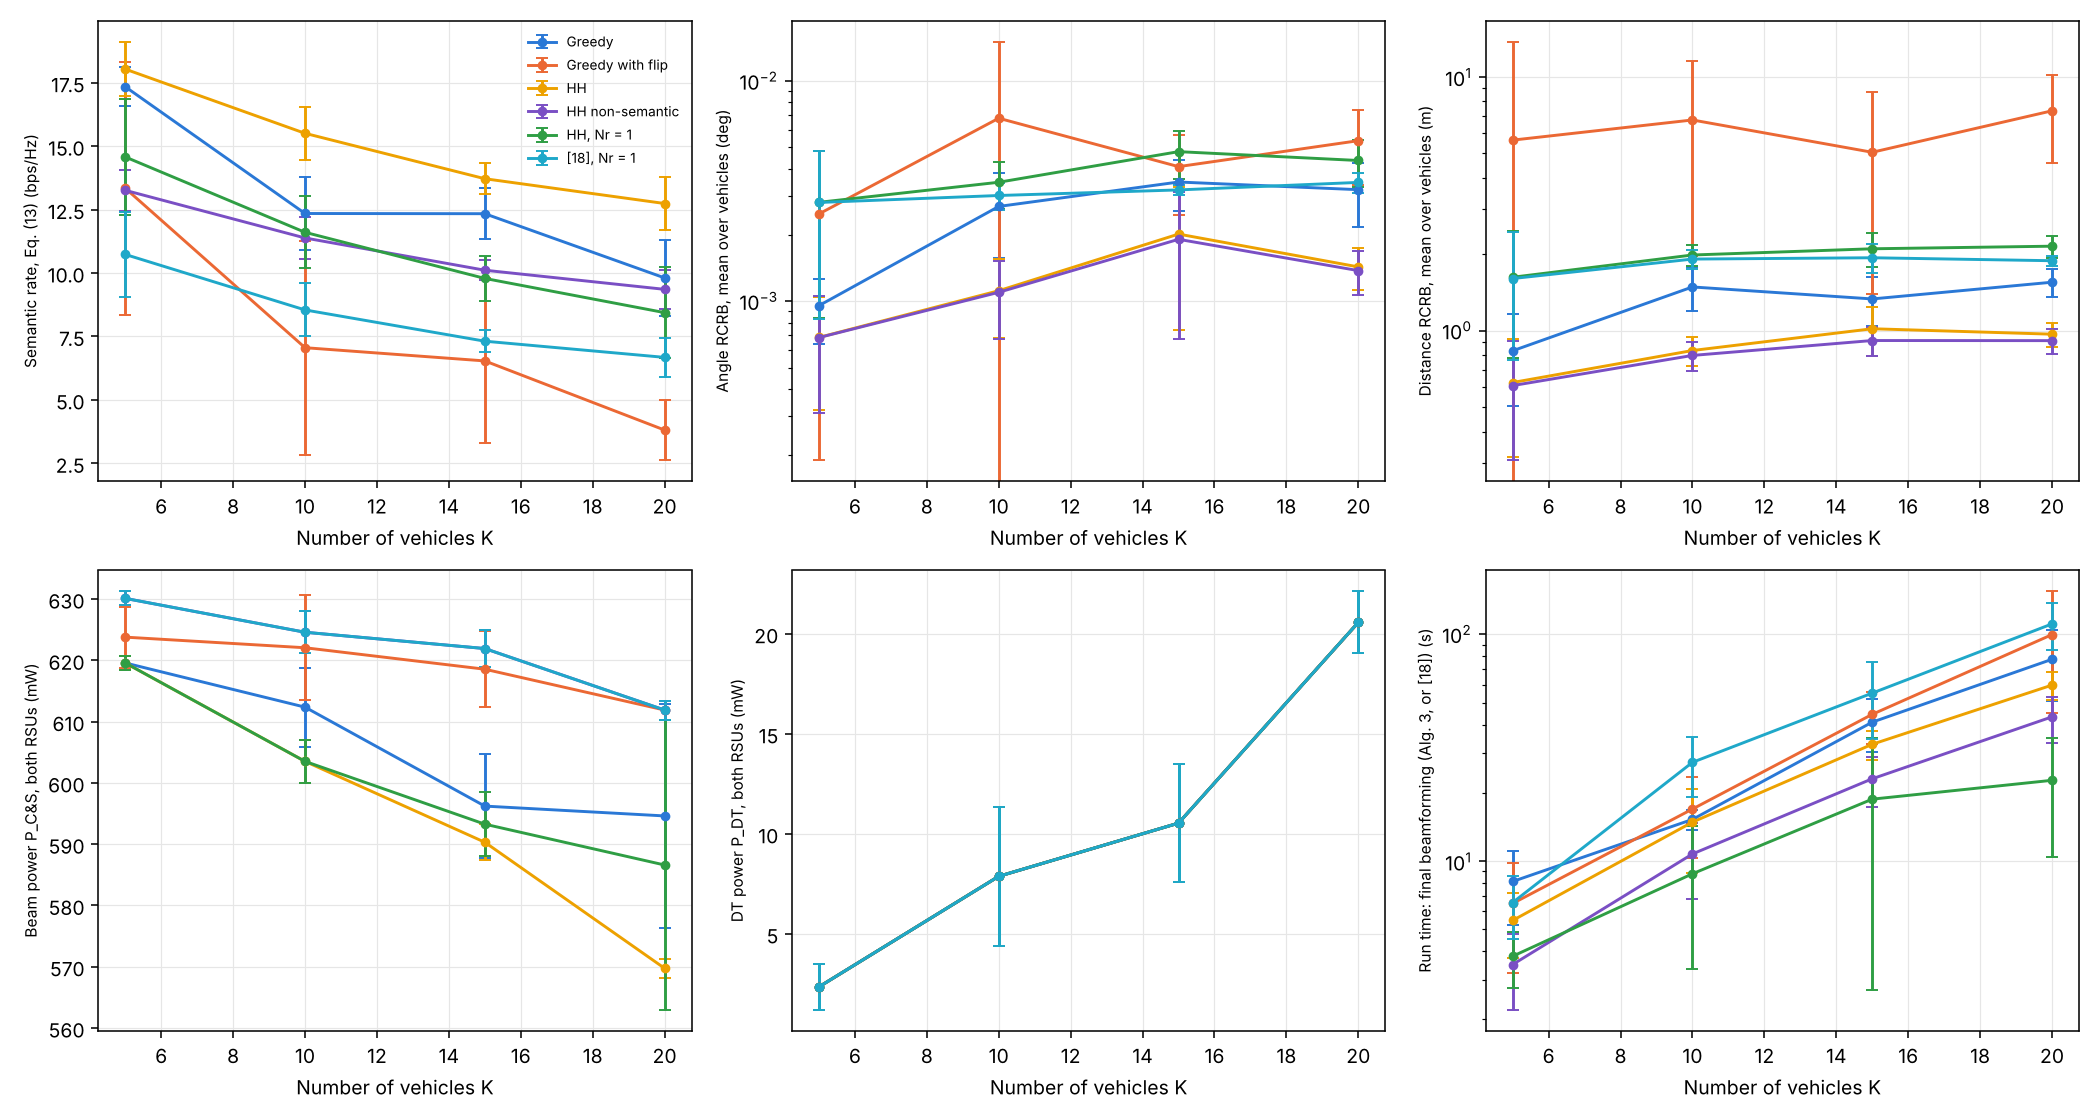

Source data for this figure (header and first rows):
K, scheme, measure, mean, std, n
5, HH, rate_bps, 18.04, 1.072, 5
5, HH_nonsem, rate_bps, 13.26, 0.8063, 5
5, HH_nr1, rate_bps, 14.58, 2.272, 5
5, bench18, rate_bps, 10.73, 1.673, 5
5, greedy, rate_bps, 17.34, 0.77, 5
5, greedy_flip, rate_bps, 13.34, 4.987, 5
10, HH, rate_bps, 15.51, 1.057, 5
10, HH_nonsem, rate_bps, 11.38, 0.8117, 5
10, HH_nr1, rate_bps, 11.61, 1.414, 5
10, bench18, rate_bps, 8.546, 1.042, 5
10, greedy, rate_bps, 12.35, 1.452, 5
10, greedy_flip, rate_bps, 7.058, 4.223, 5
15, HH, rate_bps, 13.72, 0.6063, 5
15, HH_nonsem, rate_bps, 10.11, 0.3893, 5
15, HH_nr1, rate_bps, 9.788, 0.8735, 5
15, bench18, rate_bps, 7.314, 0.4249, 5
15, greedy, rate_bps, 12.34, 1, 5
15, greedy_flip, rate_bps, 6.536, 3.251, 5
20, HH, rate_bps, 12.74, 1.035, 5
20, HH_nonsem, rate_bps, 9.357, 0.7763, 5
20, HH_nr1, rate_bps, 8.44, 1.794, 5
20, bench18, rate_bps, 6.676, 0.7749, 5
20, greedy, rate_bps, 9.808, 1.486, 5
20, greedy_flip, rate_bps, 3.811, 1.186, 5
5, HH, shannon_bps, 13.28, 0.7896, 5
5, HH_nonsem, shannon_bps, 13.26, 0.8063, 5
5, HH_nr1, shannon_bps, 10.73, 1.673, 5
5, bench18, shannon_bps, 10.73, 1.673, 5
5, greedy, shannon_bps, 12.77, 0.567, 5
5, greedy_flip, shannon_bps, 10.38, 3.037, 5
10, HH, shannon_bps, 11.42, 0.7783, 5
10, HH_nonsem, shannon_bps, 11.38, 0.8117, 5
10, HH_nr1, shannon_bps, 8.546, 1.042, 5
10, bench18, shannon_bps, 8.546, 1.042, 5
10, greedy, shannon_bps, 9.869, 0.8666, 5
10, greedy_flip, shannon_bps, 6.111, 3.261, 5
15, HH, shannon_bps, 10.1, 0.4465, 5
15, HH_nonsem, shannon_bps, 10.11, 0.3893, 5
15, HH_nr1, shannon_bps, 7.314, 0.4246, 5
15, bench18, shannon_bps, 7.314, 0.4249, 5
15, greedy, shannon_bps, 9.386, 0.6231, 5
15, greedy_flip, shannon_bps, 5.692, 2.445, 5
20, HH, shannon_bps, 9.381, 0.7622, 5
20, HH_nonsem, shannon_bps, 9.357, 0.7763, 5
20, HH_nr1, shannon_bps, 6.671, 0.7758, 5
20, bench18, shannon_bps, 6.676, 0.7749, 5
20, greedy, shannon_bps, 8.104, 0.6945, 5
20, greedy_flip, shannon_bps, 3.465, 1.078, 5
5, HH, rcrb_theta_deg, 0.0006852, 0.0003652, 5
5, HH_nonsem, rcrb_theta_deg, 0.0006842, 0.0003739, 5
5, HH_nr1, rcrb_theta_deg, 0.002813, 0.001976, 5
5, bench18, rcrb_theta_deg, 0.00281, 0.001982, 5
5, greedy, rcrb_theta_deg, 0.0009553, 0.0003131, 5
5, greedy_flip, rcrb_theta_deg, 0.002492, 0.002302, 5
10, HH, rcrb_theta_deg, 0.001117, 0.000436, 5
10, HH_nonsem, rcrb_theta_deg, 0.001098, 0.0004264, 5
10, HH_nr1, rcrb_theta_deg, 0.003471, 0.0008389, 5
10, bench18, rcrb_theta_deg, 0.003022, 0.0004358, 5
10, greedy, rcrb_theta_deg, 0.002695, 0.001131, 5
10, greedy_flip, rcrb_theta_deg, 0.006779, 0.008278, 5
... 252 more rows
